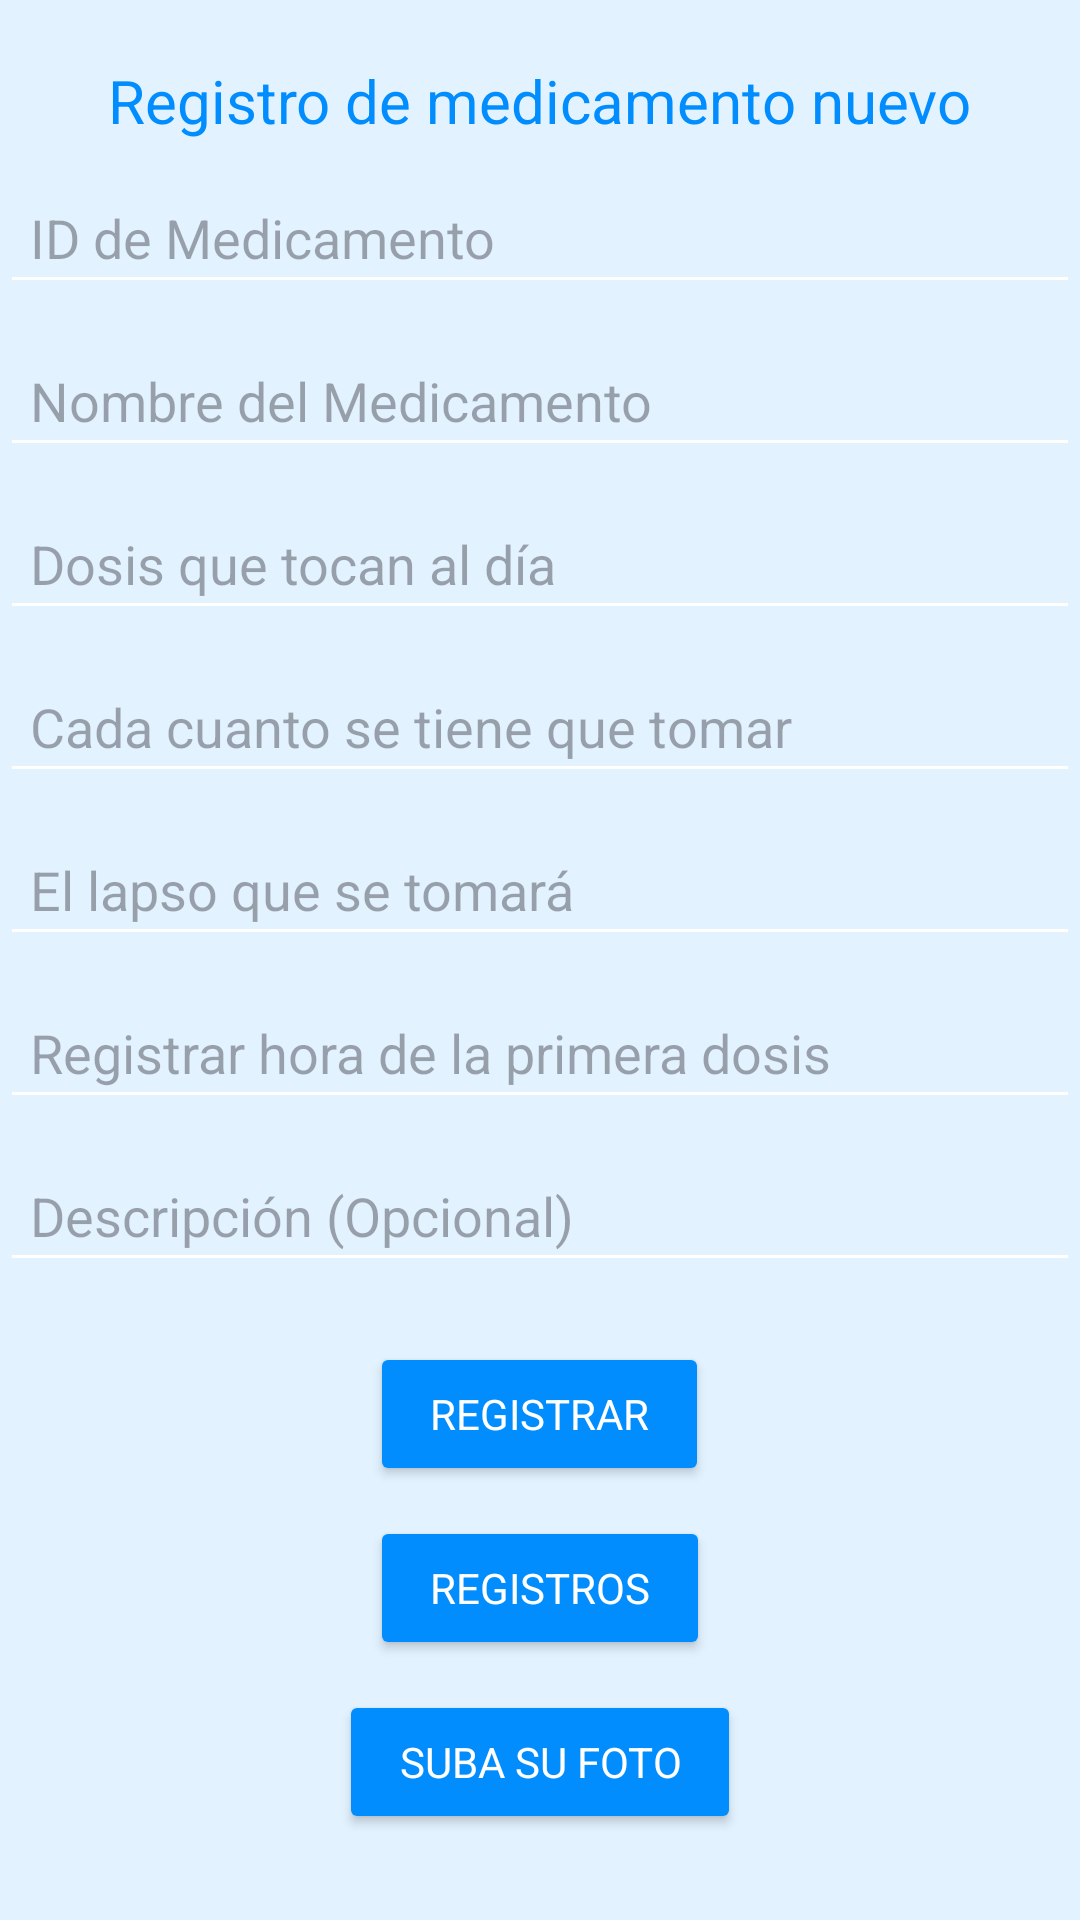

Android layout source for this screen:
<!-- AndroidManifest.xml: application theme Theme.PillAssist -->
<!-- res/layout/registromed.xml -->
<?xml version="1.0" encoding="utf-8"?>

<LinearLayout xmlns:android="http://schemas.android.com/apk/res/android"
    xmlns:app="http://schemas.android.com/apk/res-auto"
    xmlns:tools="http://schemas.android.com/tools"
    android:layout_width="match_parent"
    android:layout_height="match_parent"
    android:orientation="vertical"
    android:background="#E2F2FF"
    tools:context=".RegistroMed">

    <TextView
        android:layout_width="wrap_content"
        android:layout_height="wrap_content"
        android:text="Registro de medicamento nuevo"
        android:textSize="20sp"
        android:textColor="#018DFE"
        android:layout_gravity="center"
        android:layout_marginTop="20dp" />

    
    <EditText
        android:id="@+id/idMedicamento"
        android:layout_width="match_parent"
        android:layout_height="wrap_content"
        android:hint="ID de Medicamento"
        android:layout_marginTop="10dp"
        android:backgroundTint="#FFFFFF"
    android:padding="10dp"
    android:radius="10dp" />

    
    <EditText
        android:id="@+id/nombreMedicamento"
        android:layout_width="match_parent"
        android:layout_height="wrap_content"
        android:hint="Nombre del Medicamento"
        android:layout_marginTop="10dp"
        android:backgroundTint="#FFFFFF"
    android:padding="10dp"
    android:radius="10dp" />

    
    <EditText
        android:id="@+id/dosisDiaria"
        android:layout_width="match_parent"
        android:layout_height="wrap_content"
        android:hint="Dosis que tocan al día"
        android:layout_marginTop="10dp"
        android:backgroundTint="#FFFFFF"
    android:padding="10dp"
    android:radius="10dp" />

    
    <EditText
        android:id="@+id/frecuencia"
        android:layout_width="match_parent"
        android:layout_height="wrap_content"
        android:hint="Cada cuanto se tiene que tomar"
        android:layout_marginTop="10dp"
        android:backgroundTint="#FFFFFF"
    android:padding="10dp"
    android:radius="10dp" />

    
    <EditText
        android:id="@+id/lapso"
        android:layout_width="match_parent"
        android:layout_height="wrap_content"
        android:hint="El lapso que se tomará"
        android:layout_marginTop="10dp"
        android:backgroundTint="#FFFFFF"
    android:padding="10dp"
    android:radius="10dp" />

    
    <EditText
        android:id="@+id/horaPrimeraDosis"
        android:layout_width="match_parent"
        android:layout_height="wrap_content"
        android:hint="Registrar hora de la primera dosis"
        android:layout_marginTop="10dp"
        android:backgroundTint="#FFFFFF"
    android:padding="10dp"
    android:radius="10dp" />

    
    <EditText
        android:id="@+id/descripcion"
        android:layout_width="match_parent"
        android:layout_height="wrap_content"
        android:hint="Descripción (Opcional)"
        android:layout_marginTop="10dp"
        android:backgroundTint="#FFFFFF"
    android:padding="10dp"
    android:radius="10dp" />

    <Button
        android:id="@+id/registrarButton"
        android:layout_width="wrap_content"
        android:layout_height="wrap_content"
        android:text="Registrar"
        android:fontFamily="sans-serif"
        android:textColor="#FFFFFF"
    android:backgroundTint="#018DFE"
    android:layout_gravity="center"
    android:layout_marginTop="20dp"
    android:paddingLeft="20dp"
    android:paddingRight="20dp"
    android:paddingTop="10dp"
    android:paddingBottom="10dp"
    android:radius="50dp" />

    <Button
        android:id="@+id/registrosButton"
        android:layout_width="wrap_content"
        android:layout_height="wrap_content"
        android:text="Registros"
        android:fontFamily="sans-serif"
        android:textColor="#FFFFFF"
    android:backgroundTint="#018DFE"
    android:layout_gravity="center"
    android:layout_marginTop="10dp"
    android:paddingLeft="20dp"
    android:paddingRight="20dp"
    android:paddingTop="10dp"
    android:paddingBottom="10dp"
    android:radius="50dp" />
    <Button
        android:id="@+id/porFotoButton"
        android:layout_width="wrap_content"
        android:layout_height="wrap_content"
        android:text="Suba su foto"
        android:fontFamily="sans-serif"
        android:textColor="#FFFFFF"
        android:backgroundTint="#018DFE"
        android:layout_gravity="center"
        android:layout_marginTop="10dp"
        android:paddingLeft="20dp"
        android:paddingRight="20dp"
        android:paddingTop="10dp"
        android:paddingBottom="10dp" />
</LinearLayout>
<!-- resources referenced by this layout -->
<resources>
  <style name="Theme.PillAssist" parent="Base.Theme.PillAssist" />
  <style name="Base.Theme.PillAssist" parent="Theme.Material3.DayNight.NoActionBar">
          
          
      </style>
</resources>
